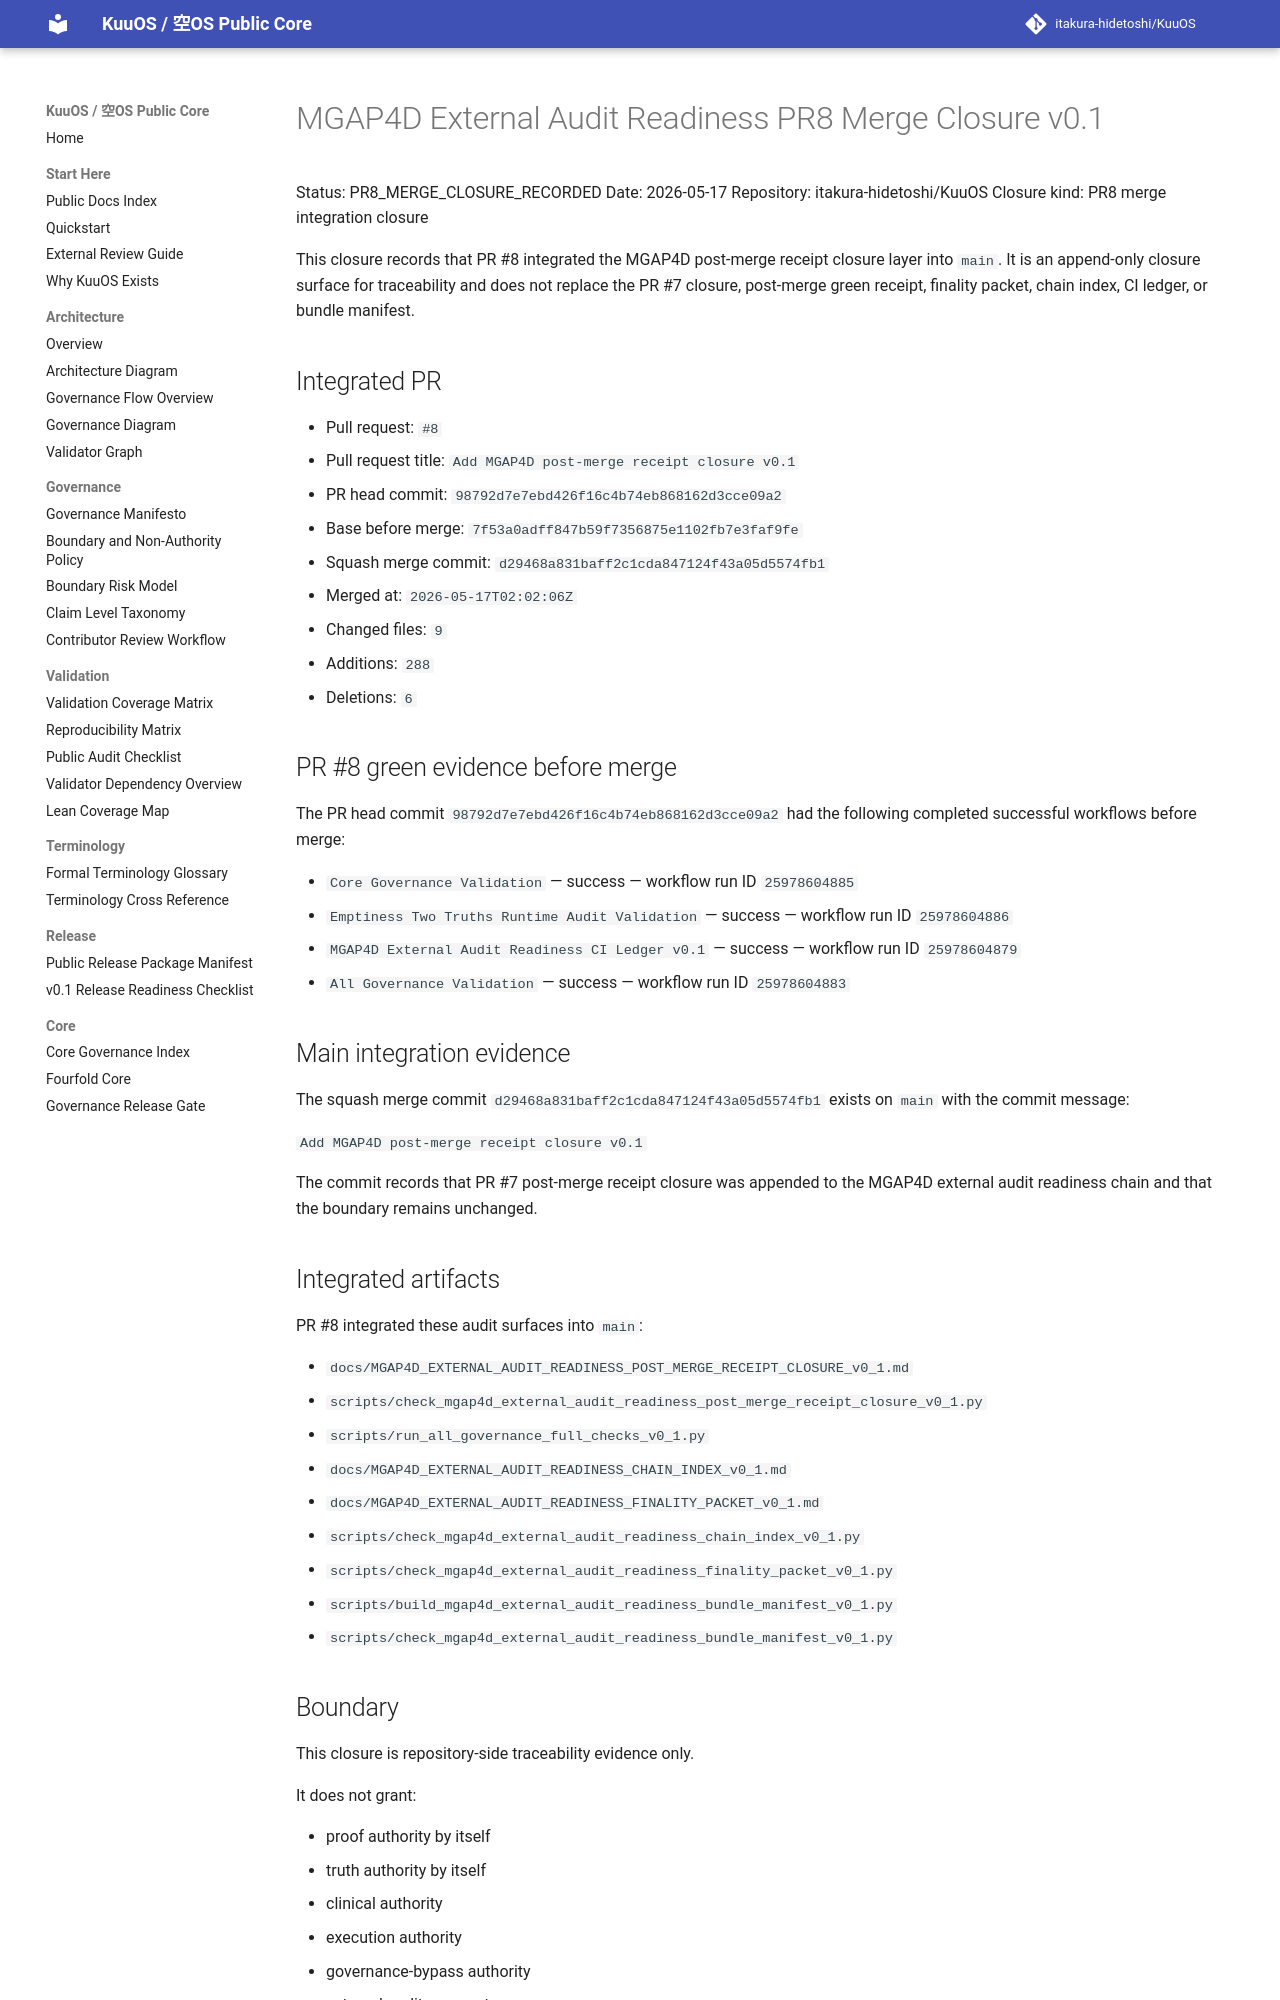

repository: itakura-hidetoshi/KuuOS · page: MGAP4D_EXTERNAL_AUDIT_READINESS_PR8_MERGE_CLOSURE_v0_1/index.html · generator: mkdocs

# MGAP4D External Audit Readiness PR8 Merge Closure v0.1

Status: PR8_MERGE_CLOSURE_RECORDED
Date: 2026-05-17
Repository: itakura-hidetoshi/KuuOS
Closure kind: PR8 merge integration closure

This closure records that PR #8 integrated the MGAP4D post-merge receipt closure layer into `main`. It is an append-only closure surface for traceability and does not replace the PR #7 closure, post-merge green receipt, finality packet, chain index, CI ledger, or bundle manifest.

## Integrated PR

- Pull request: `#8`
- Pull request title: `Add MGAP4D post-merge receipt closure v0.1`
- PR head commit: `98792d7e7ebd426f16c4b74eb868162d3cce09a2`
- Base before merge: `7f53a0adff847b59f7356875e1102fb7e3faf9fe`
- Squash merge commit: `d29468a831baff2c1cda847124f43a05d5574fb1`
- Merged at: `2026-05-17T02:02:06Z`
- Changed files: `9`
- Additions: `288`
- Deletions: `6`

## PR #8 green evidence before merge

The PR head commit `98792d7e7ebd426f16c4b74eb868162d3cce09a2` had the following completed successful workflows before merge:

- `Core Governance Validation` — success — workflow run ID `25978604885`
- `Emptiness Two Truths Runtime Audit Validation` — success — workflow run ID `25978604886`
- `MGAP4D External Audit Readiness CI Ledger v0.1` — success — workflow run ID `25978604879`
- `All Governance Validation` — success — workflow run ID `25978604883`

## Main integration evidence

The squash merge commit `d29468a831baff2c1cda847124f43a05d5574fb1` exists on `main` with the commit message:

`Add MGAP4D post-merge receipt closure v0.1`

The commit records that PR #7 post-merge receipt closure was appended to the MGAP4D external audit readiness chain and that the boundary remains unchanged.

## Integrated artifacts

PR #8 integrated these audit surfaces into `main`:

- `docs/MGAP4D_EXTERNAL_AUDIT_READINESS_POST_MERGE_RECEIPT_CLOSURE_v0_1.md`
- `scripts/check_mgap4d_external_audit_readiness_post_merge_receipt_closure_v0_1.py`
- `scripts/run_all_governance_full_checks_v0_1.py`
- `docs/MGAP4D_EXTERNAL_AUDIT_READINESS_CHAIN_INDEX_v0_1.md`
- `docs/MGAP4D_EXTERNAL_AUDIT_READINESS_FINALITY_PACKET_v0_1.md`
- `scripts/check_mgap4d_external_audit_readiness_chain_index_v0_1.py`
- `scripts/check_mgap4d_external_audit_readiness_finality_packet_v0_1.py`
- `scripts/build_mgap4d_external_audit_readiness_bundle_manifest_v0_1.py`
- `scripts/check_mgap4d_external_audit_readiness_bundle_manifest_v0_1.py`
